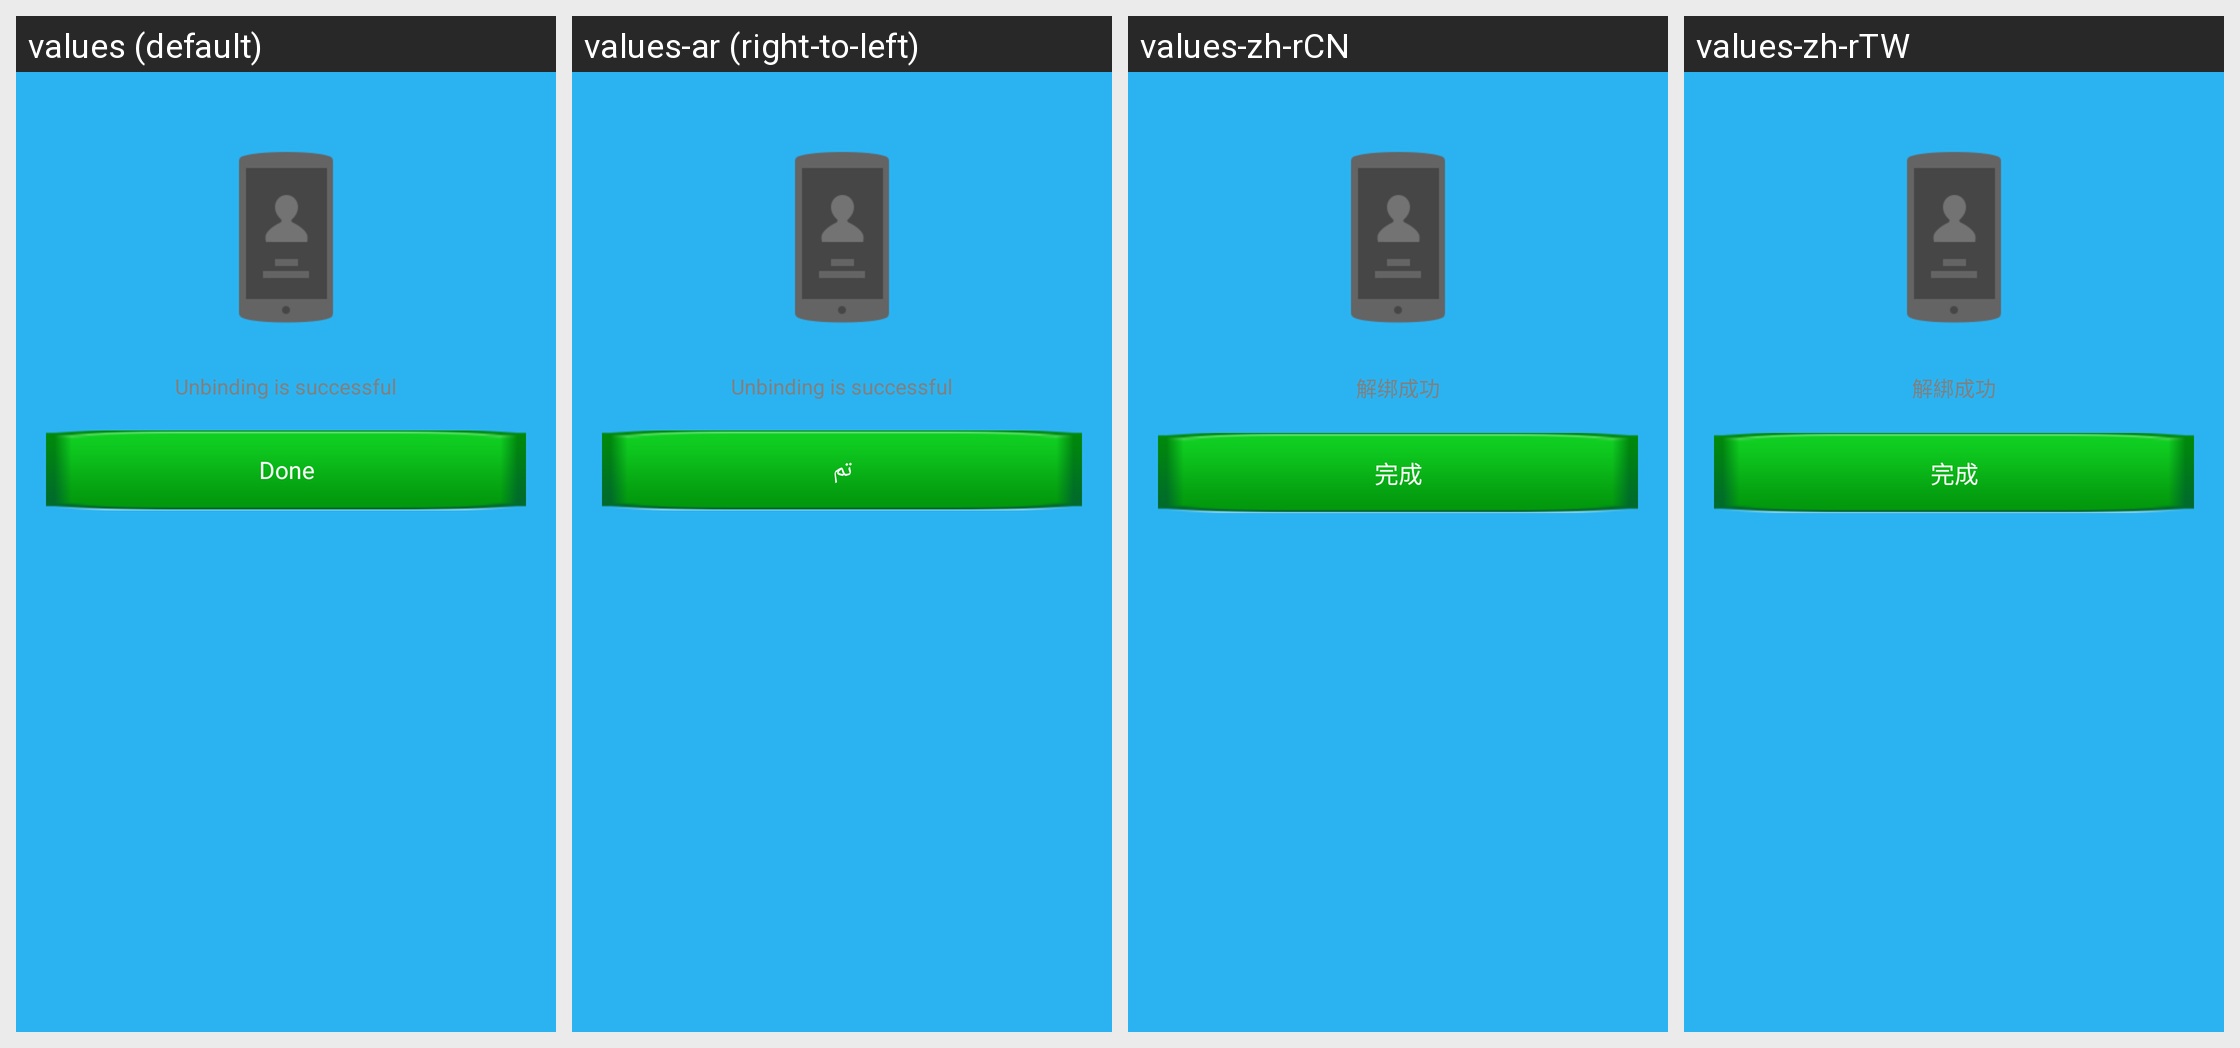

Strings drawn on this Android screen and how each of the app's shown locales translates them:
Android screen res/layout/settings_link_result.xml rendered under 4 locales, left to right: values (default), values-ar (right-to-left), values-zh-rCN, values-zh-rTW. Device: Nexus 5 (rendered at 1080×1920; each locale shown at half size, 540×960, under a caption strip naming it); theme Theme.EMM.Start.
Other locales in the repository, not shown: values-de, values-es, values-it, values-nl.
Strings drawn on this screen, with the default value and each locale's value (text and hints the layout hard-codes, and strings that could not be matched under every locale, appear in the picture but are not listed):

UnbindResult
  values: Unbinding is successful
  values-ar: Unbinding is successful  [not translated; the default value is used]
  values-zh-rCN: 解绑成功
  values-zh-rTW: 解綁成功

Done
  values: Done
  values-ar: تم
  values-zh-rCN: 完成
  values-zh-rTW: 完成
